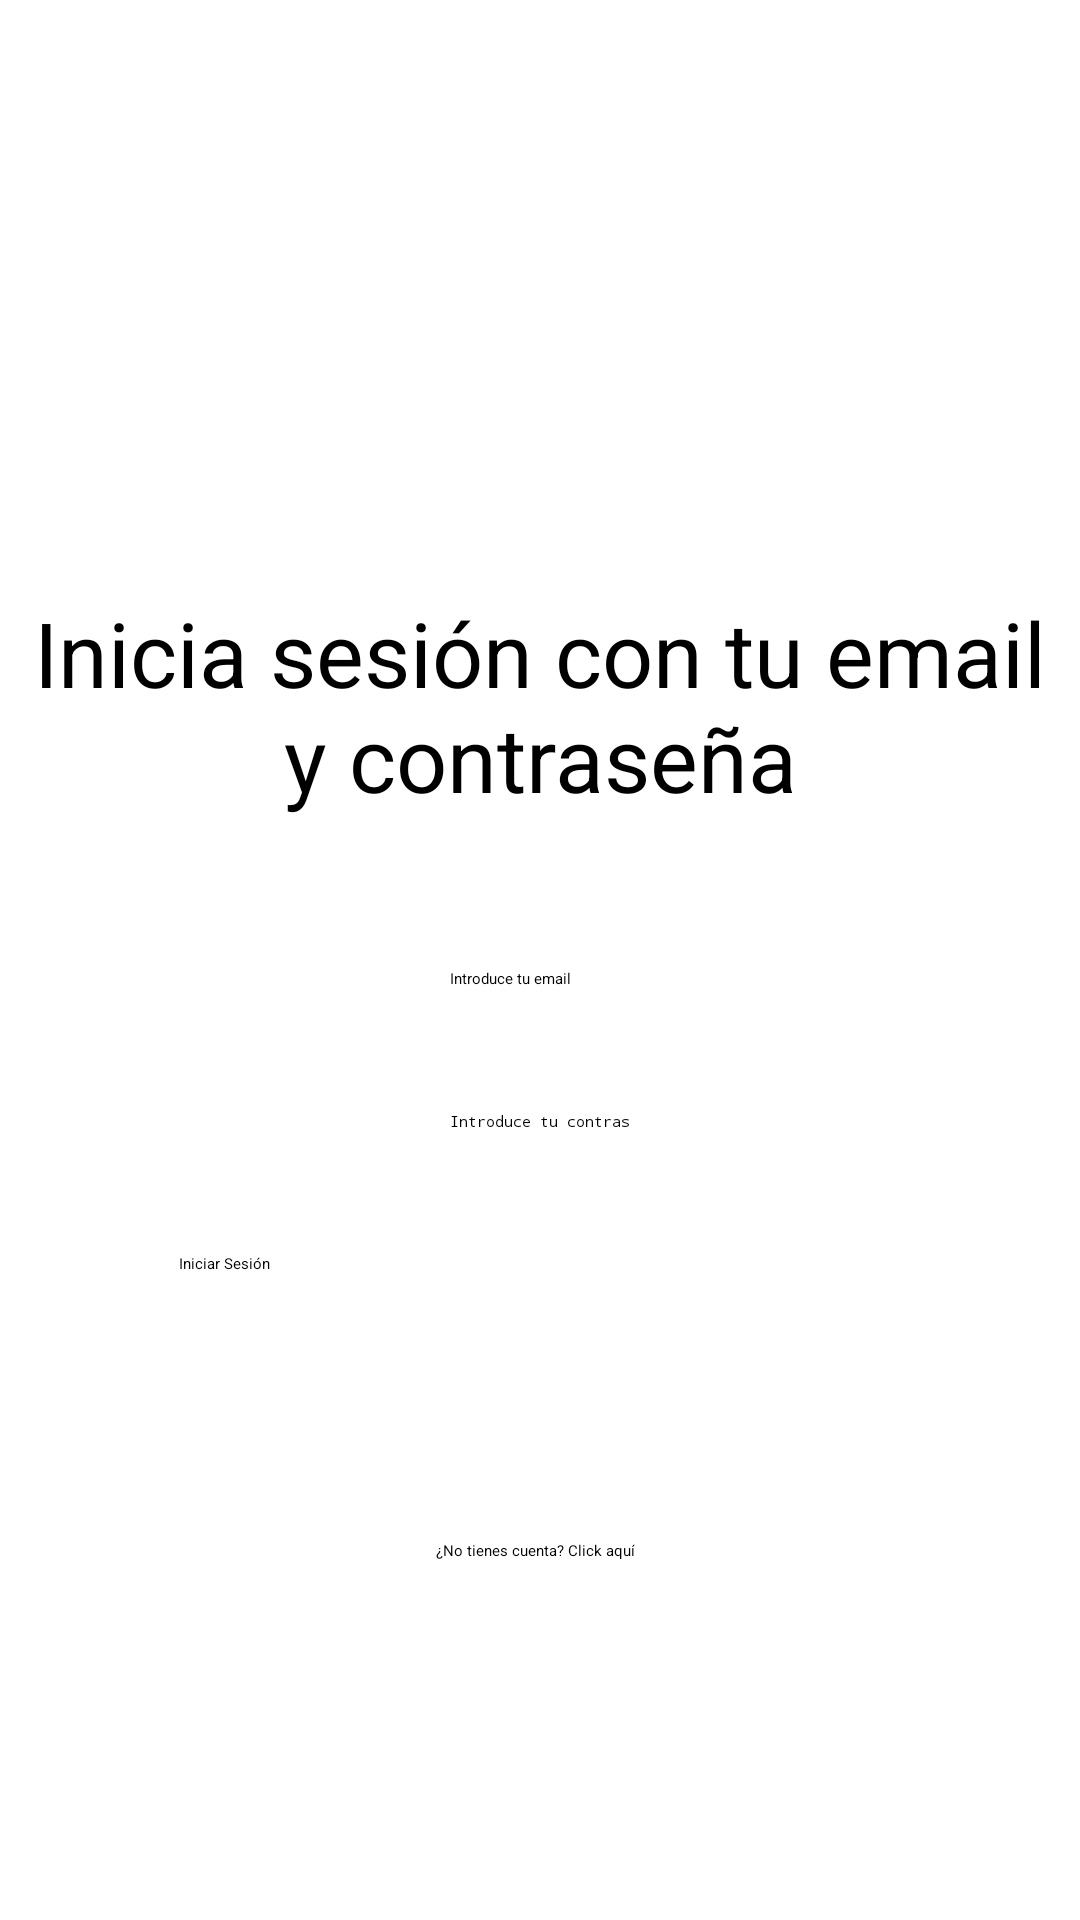

Reconstruct the res/layout file that produces this screen, plus the resources it refers to.
<!-- AndroidManifest.xml: application theme Theme.Practica1 -->
<!-- res/layout/activity_main.xml -->
<?xml version="1.0" encoding="utf-8"?>
<androidx.constraintlayout.widget.ConstraintLayout xmlns:android="http://schemas.android.com/apk/res/android"
    xmlns:app="http://schemas.android.com/apk/res-auto"
    xmlns:tools="http://schemas.android.com/tools"
    android:layout_width="match_parent"
    android:layout_height="match_parent"
    tools:context=".MainActivity">

    <TextView
        android:id="@+id/textBienvenida"
        android:layout_width="346dp"
        android:layout_height="94dp"
        android:layout_marginTop="188dp"
        android:gravity="center"
        android:text="Inicia sesión con tu email y contraseña"
        android:textSize="30sp"
        app:layout_constraintEnd_toEndOf="parent"
        app:layout_constraintStart_toStartOf="parent"
        app:layout_constraintTop_toTopOf="parent"
        tools:text="Inicia sesión con tu email y contraseña" />

    <EditText
        android:id="@+id/editTextContraseña"
        android:layout_width="wrap_content"
        android:layout_height="wrap_content"
        android:ems="10"
        android:hint="Introduce tu contraseña"
        android:inputType="textPassword"
        app:layout_constraintBottom_toTopOf="@+id/btnIniciarSesion"
        app:layout_constraintEnd_toEndOf="parent"
        app:layout_constraintHorizontal_bias="0.5"
        app:layout_constraintStart_toStartOf="parent"
        app:layout_constraintTop_toBottomOf="@+id/editTextEmail" />

    <EditText
        android:id="@+id/editTextEmail"
        android:layout_width="wrap_content"
        android:layout_height="wrap_content"
        android:ems="10"
        android:hint="Introduce tu email"
        android:inputType="textEmailAddress"
        app:layout_constraintBottom_toTopOf="@+id/editTextContraseña"
        app:layout_constraintEnd_toEndOf="parent"
        app:layout_constraintHorizontal_bias="0.5"
        app:layout_constraintStart_toStartOf="parent"
        app:layout_constraintTop_toBottomOf="@+id/textBienvenida" />

    <TextView
        android:id="@+id/btnClickRegistrar"
        android:layout_width="wrap_content"
        android:layout_height="wrap_content"
        android:text="¿No tienes cuenta? Click aquí "
        app:layout_constraintBottom_toBottomOf="parent"
        app:layout_constraintEnd_toEndOf="parent"
        app:layout_constraintHorizontal_bias="0.497"
        app:layout_constraintStart_toStartOf="parent"
        app:layout_constraintTop_toTopOf="parent"
        app:layout_constraintVertical_bias="0.811" />

    <Button
        android:id="@+id/btnIniciarSesion"
        android:layout_width="240dp"
        android:layout_height="55dp"
        android:text="Iniciar Sesión"
        app:layout_constraintBottom_toTopOf="@+id/btnClickRegistrar"
        app:layout_constraintEnd_toEndOf="parent"
        app:layout_constraintHorizontal_bias="0.497"
        app:layout_constraintStart_toStartOf="parent"
        app:layout_constraintTop_toBottomOf="@+id/editTextContraseña" />

    <ImageView
        android:id="@+id/imageView3"
        android:layout_width="wrap_content"
        android:layout_height="wrap_content"
        app:layout_constraintBottom_toBottomOf="parent"
        app:layout_constraintEnd_toEndOf="parent"
        app:layout_constraintHorizontal_bias="0.494"
        app:layout_constraintStart_toStartOf="parent"
        app:layout_constraintTop_toTopOf="parent"
        app:layout_constraintVertical_bias="0.062"
        app:srcCompat="@drawable/logo" />

</androidx.constraintlayout.widget.ConstraintLayout>
<!-- resources referenced by this layout -->
<resources>
  <!-- drawable logo: jpg bitmap (drawable, 14371 bytes) -->
</resources>
